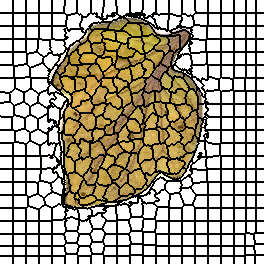

The data file committed next to this chart (first rows):
0, 0, 0, 0, 0, 0, 0, 0, 0, 0, 0, 0, 0, 1, 1, 1, 1, 1, 1, 1, 1, 1, 1, 1
0, 0, 0, 0, 0, 0, 0, 0, 0, 0, 0, 0, 0, 1, 1, 1, 1, 1, 1, 1, 1, 1, 1, 1
0, 0, 0, 0, 0, 0, 0, 0, 0, 0, 0, 0, 0, 1, 1, 1, 1, 1, 1, 1, 1, 1, 1, 1
0, 0, 0, 0, 0, 0, 0, 0, 0, 0, 0, 0, 0, 1, 1, 1, 1, 1, 1, 1, 1, 1, 1, 1
0, 0, 0, 0, 0, 0, 0, 0, 0, 0, 0, 0, 0, 1, 1, 1, 1, 1, 1, 1, 1, 1, 1, 1
0, 0, 0, 0, 0, 0, 0, 0, 0, 0, 0, 0, 0, 1, 1, 1, 1, 1, 1, 1, 1, 1, 1, 1
0, 0, 0, 0, 0, 0, 0, 0, 0, 0, 0, 0, 0, 1, 1, 1, 1, 1, 1, 1, 1, 1, 1, 1
0, 0, 0, 0, 0, 0, 0, 0, 0, 0, 0, 0, 0, 1, 1, 1, 1, 1, 1, 1, 1, 1, 1, 1
0, 0, 0, 0, 0, 0, 0, 0, 0, 0, 0, 0, 0, 1, 1, 1, 1, 1, 1, 1, 1, 1, 1, 1
0, 0, 0, 0, 0, 0, 0, 0, 0, 0, 0, 0, 0, 1, 1, 1, 1, 1, 1, 1, 1, 1, 1, 1
0, 0, 0, 0, 0, 0, 0, 0, 0, 0, 0, 0, 0, 1, 1, 1, 1, 1, 1, 1, 1, 1, 1, 1
0, 0, 0, 0, 0, 0, 0, 0, 0, 0, 0, 0, 0, 1, 1, 1, 1, 1, 1, 1, 1, 1, 1, 1
0, 0, 0, 0, 0, 0, 0, 0, 0, 0, 0, 0, 0, 1, 1, 1, 1, 1, 1, 1, 1, 1, 1, 1
21, 21, 21, 21, 21, 21, 21, 21, 21, 21, 21, 21, 21, 22, 22, 22, 22, 22, 22, 22, 22, 22, 22, 22
21, 21, 21, 21, 21, 21, 21, 21, 21, 21, 21, 21, 21, 22, 22, 22, 22, 22, 22, 22, 22, 22, 22, 22
21, 21, 21, 21, 21, 21, 21, 21, 21, 21, 21, 21, 21, 22, 22, 22, 22, 22, 22, 22, 22, 22, 22, 22
21, 21, 21, 21, 21, 21, 21, 21, 21, 21, 21, 21, 21, 22, 22, 22, 22, 22, 22, 22, 22, 22, 22, 22
21, 21, 21, 21, 21, 21, 21, 21, 21, 21, 21, 21, 21, 22, 22, 22, 22, 22, 22, 22, 22, 22, 22, 22
21, 21, 21, 21, 21, 21, 21, 21, 21, 21, 21, 21, 21, 22, 22, 22, 22, 22, 22, 22, 22, 22, 22, 22
21, 21, 21, 21, 21, 21, 21, 21, 21, 21, 21, 21, 21, 22, 22, 22, 22, 22, 22, 22, 22, 22, 22, 22
21, 21, 21, 21, 21, 21, 21, 21, 21, 21, 21, 21, 21, 22, 22, 22, 22, 22, 22, 22, 22, 22, 22, 22
21, 21, 21, 21, 21, 21, 21, 21, 21, 21, 21, 21, 21, 22, 22, 22, 22, 22, 22, 22, 22, 22, 22, 22
21, 21, 21, 21, 21, 21, 21, 21, 21, 21, 21, 21, 21, 22, 22, 22, 22, 22, 22, 22, 22, 22, 22, 22
21, 21, 21, 21, 21, 21, 21, 21, 21, 21, 21, 21, 21, 22, 22, 22, 22, 22, 22, 22, 22, 22, 22, 22
21, 21, 21, 21, 21, 21, 21, 21, 21, 21, 21, 21, 21, 22, 22, 22, 22, 22, 22, 22, 22, 22, 22, 22
21, 21, 21, 21, 21, 21, 21, 21, 21, 21, 21, 21, 21, 22, 22, 22, 22, 22, 22, 22, 22, 22, 22, 22
49, 49, 49, 49, 49, 49, 49, 49, 49, 49, 49, 49, 49, 50, 50, 50, 50, 50, 50, 50, 50, 50, 50, 50
49, 49, 49, 49, 49, 49, 49, 49, 49, 49, 49, 49, 49, 50, 50, 50, 50, 50, 50, 50, 50, 50, 50, 50
49, 49, 49, 49, 49, 49, 49, 49, 49, 49, 49, 49, 49, 50, 50, 50, 50, 50, 50, 50, 50, 50, 50, 50
49, 49, 49, 49, 49, 49, 49, 49, 49, 49, 49, 49, 49, 50, 50, 50, 50, 50, 50, 50, 50, 50, 50, 50
49, 49, 49, 49, 49, 49, 49, 49, 49, 49, 49, 49, 49, 50, 50, 50, 50, 50, 50, 50, 50, 50, 50, 50
49, 49, 49, 49, 49, 49, 49, 49, 49, 49, 49, 49, 49, 50, 50, 50, 50, 50, 50, 50, 50, 50, 50, 50
49, 49, 49, 49, 49, 49, 49, 49, 49, 49, 49, 49, 49, 50, 50, 50, 50, 50, 50, 50, 50, 50, 50, 50
49, 49, 49, 49, 49, 49, 49, 49, 49, 49, 49, 49, 49, 50, 50, 50, 50, 50, 50, 50, 50, 50, 50, 50
49, 49, 49, 49, 49, 49, 49, 49, 49, 49, 49, 49, 49, 50, 50, 50, 50, 50, 50, 50, 50, 50, 50, 50
49, 49, 49, 49, 49, 49, 49, 49, 49, 49, 49, 49, 49, 50, 50, 50, 50, 50, 50, 50, 50, 50, 50, 50
49, 49, 49, 49, 49, 49, 49, 49, 49, 49, 49, 49, 49, 50, 50, 50, 50, 50, 50, 50, 50, 50, 50, 50
49, 49, 49, 49, 49, 49, 49, 49, 49, 49, 49, 49, 49, 50, 50, 50, 50, 50, 50, 50, 50, 50, 50, 50
49, 49, 49, 49, 49, 49, 49, 49, 49, 49, 49, 49, 49, 50, 50, 50, 50, 50, 50, 50, 50, 50, 50, 50
74, 74, 74, 74, 74, 74, 74, 74, 74, 74, 74, 74, 74, 75, 75, 75, 75, 75, 75, 75, 75, 75, 75, 75
74, 74, 74, 74, 74, 74, 74, 74, 74, 74, 74, 74, 74, 75, 75, 75, 75, 75, 75, 75, 75, 75, 75, 75
74, 74, 74, 74, 74, 74, 74, 74, 74, 74, 74, 74, 74, 75, 75, 75, 75, 75, 75, 75, 75, 75, 75, 75
74, 74, 74, 74, 74, 74, 74, 74, 74, 74, 74, 74, 74, 75, 75, 75, 75, 75, 75, 75, 75, 75, 75, 75
74, 74, 74, 74, 74, 74, 74, 74, 74, 74, 74, 74, 74, 75, 75, 75, 75, 75, 75, 75, 75, 75, 75, 75
74, 74, 74, 74, 74, 74, 74, 74, 74, 74, 74, 74, 74, 75, 75, 75, 75, 75, 75, 75, 75, 75, 75, 75
74, 74, 74, 74, 74, 74, 74, 74, 74, 74, 74, 74, 74, 75, 75, 75, 75, 75, 75, 75, 75, 75, 75, 75
74, 74, 74, 74, 74, 74, 74, 74, 74, 74, 74, 74, 74, 75, 75, 75, 75, 75, 75, 75, 75, 75, 75, 75
74, 74, 74, 74, 74, 74, 74, 74, 74, 74, 74, 74, 74, 75, 75, 75, 75, 75, 75, 75, 75, 75, 75, 75
74, 74, 74, 74, 74, 74, 74, 74, 74, 74, 74, 74, 74, 75, 75, 75, 75, 75, 75, 75, 75, 75, 75, 75
74, 74, 74, 74, 74, 74, 74, 74, 74, 74, 74, 74, 74, 75, 75, 75, 75, 75, 75, 75, 75, 75, 75, 75
74, 74, 74, 74, 74, 74, 74, 74, 74, 74, 74, 74, 74, 75, 75, 75, 75, 75, 75, 75, 75, 75, 75, 75
74, 74, 74, 74, 74, 74, 74, 74, 74, 74, 74, 74, 74, 75, 75, 75, 75, 75, 75, 75, 75, 75, 75, 75
98, 98, 98, 98, 98, 98, 98, 98, 98, 98, 98, 98, 98, 99, 99, 99, 99, 99, 99, 99, 99, 99, 99, 99
98, 98, 98, 98, 98, 98, 98, 98, 98, 98, 98, 98, 98, 99, 99, 99, 99, 99, 99, 99, 99, 99, 99, 99
98, 98, 98, 98, 98, 98, 98, 98, 98, 98, 98, 98, 98, 99, 99, 99, 99, 99, 99, 99, 99, 99, 99, 99
98, 98, 98, 98, 98, 98, 98, 98, 98, 98, 98, 98, 98, 99, 99, 99, 99, 99, 99, 99, 99, 99, 99, 99
98, 98, 98, 98, 98, 98, 98, 98, 98, 98, 98, 98, 98, 99, 99, 99, 99, 99, 99, 99, 99, 99, 99, 99
98, 98, 98, 98, 98, 98, 98, 98, 98, 98, 98, 98, 98, 99, 99, 99, 99, 99, 99, 99, 99, 99, 99, 99
98, 98, 98, 98, 98, 98, 98, 98, 98, 98, 98, 98, 98, 99, 99, 99, 99, 99, 99, 99, 99, 99, 99, 99
98, 98, 98, 98, 98, 98, 98, 98, 98, 98, 98, 98, 98, 99, 99, 99, 99, 99, 99, 99, 99, 99, 99, 99
98, 98, 98, 98, 98, 98, 98, 98, 98, 98, 98, 98, 98, 99, 99, 99, 99, 99, 99, 99, 99, 99, 99, 99
... 203 more rows
